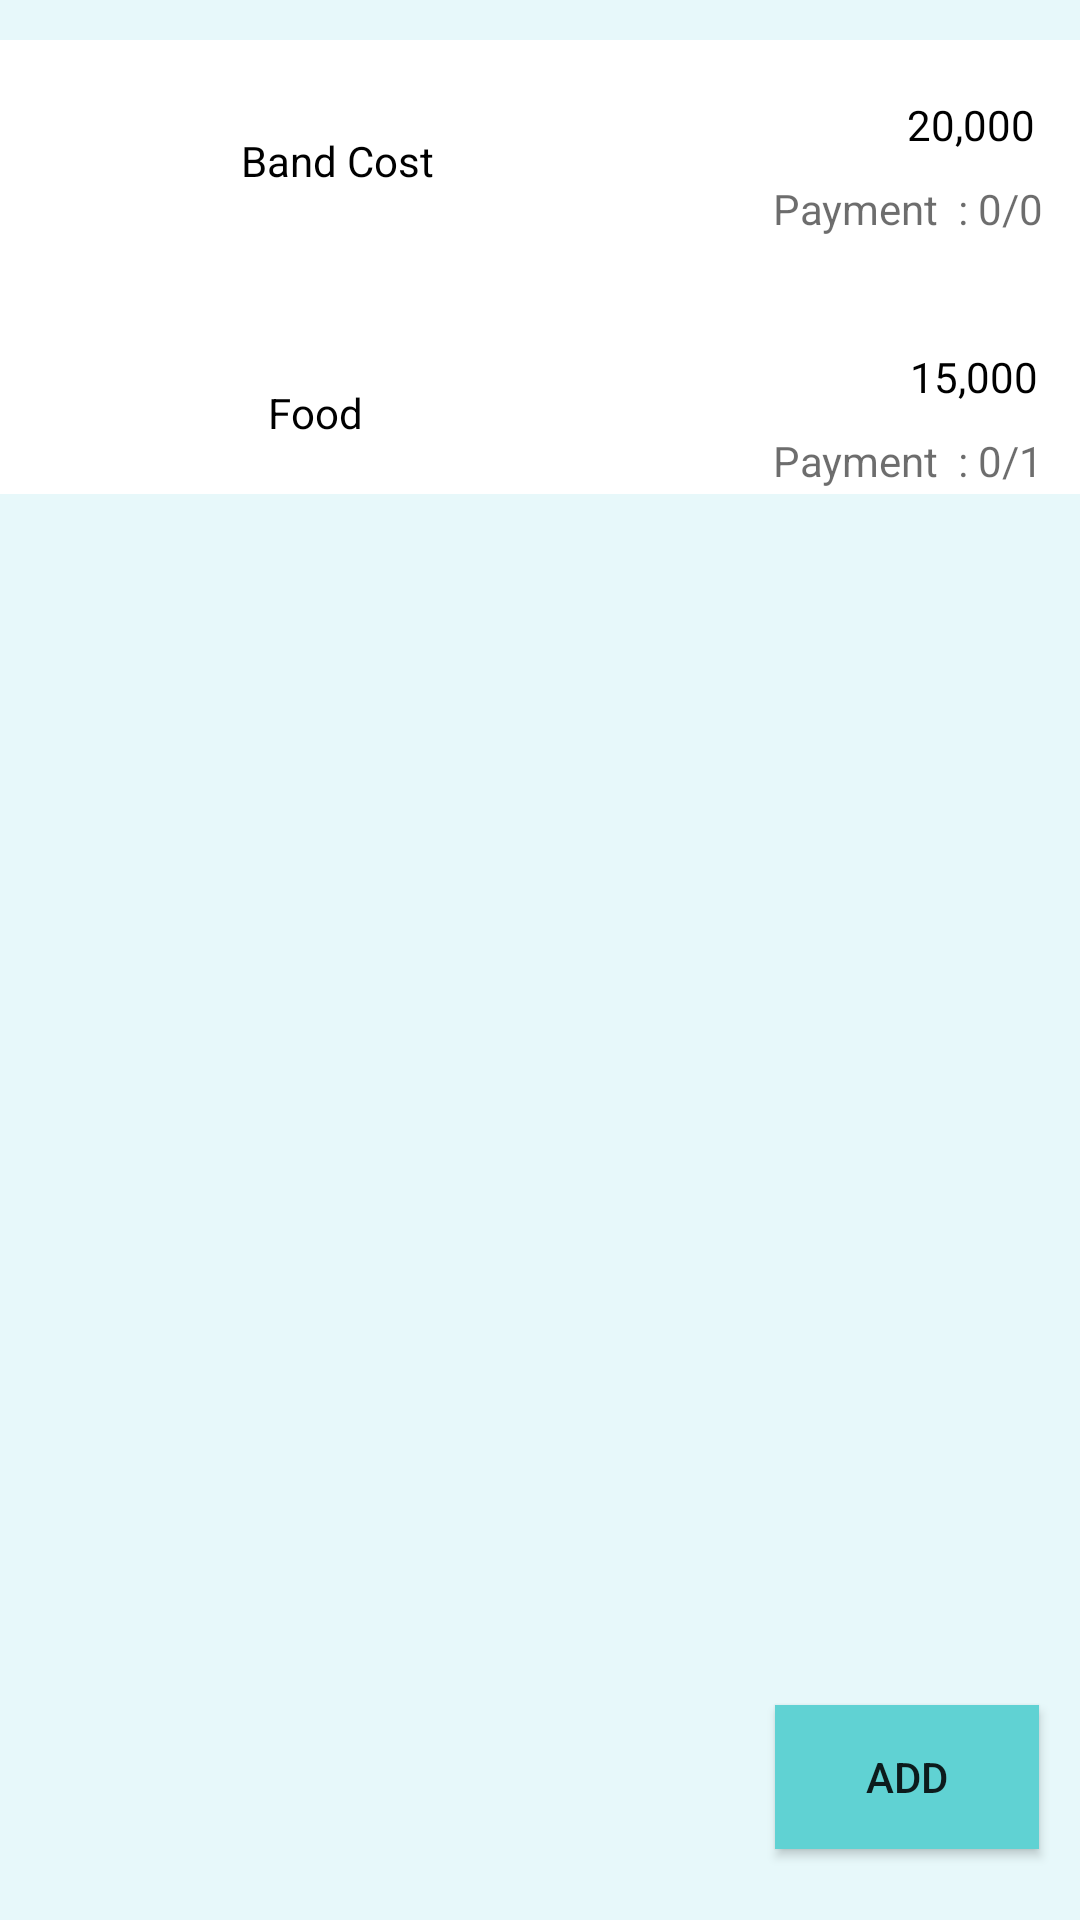

This screen was rendered from an Android layout file. Write that file and the resources it references.
<!-- AndroidManifest.xml: application theme AppTheme -->
<!-- res/layout/activity_budget.xml -->
<?xml version="1.0" encoding="utf-8"?>
<androidx.constraintlayout.widget.ConstraintLayout xmlns:android="http://schemas.android.com/apk/res/android"
    xmlns:app="http://schemas.android.com/apk/res-auto"
    xmlns:tools="http://schemas.android.com/tools"
    android:layout_width="match_parent"
    android:layout_height="match_parent"
    android:background="#e7f8fa"
    tools:context=".Budget">

    <Button
        android:id="@+id/btn2"
        android:layout_width="wrap_content"
        android:layout_height="wrap_content"
        android:background="#60d2d3"
        android:text="Add"
        app:layout_constraintBottom_toBottomOf="parent"
        app:layout_constraintEnd_toEndOf="parent"
        app:layout_constraintHorizontal_bias="0.95"
        app:layout_constraintStart_toStartOf="parent"
        app:layout_constraintTop_toTopOf="parent"
        app:layout_constraintVertical_bias="0.96" />

    <View
        android:id="@+id/view2"
        android:layout_width="401dp"
        android:layout_height="78dp"
        android:background="#ffffff"
        app:layout_constraintBottom_toBottomOf="parent"
        app:layout_constraintEnd_toEndOf="parent"
        app:layout_constraintStart_toStartOf="parent"
        app:layout_constraintTop_toTopOf="parent"
        app:layout_constraintVertical_bias="0.024" />

    <View
        android:id="@+id/view4"
        android:layout_width="401dp"
        android:layout_height="78dp"
        android:background="#ffffff"
        app:layout_constraintBottom_toBottomOf="parent"
        app:layout_constraintEnd_toEndOf="parent"
        app:layout_constraintStart_toStartOf="parent"
        app:layout_constraintTop_toTopOf="parent"
        app:layout_constraintVertical_bias="0.154" />

    <ImageView
        android:id="@+id/imageView2"
        android:layout_width="63dp"
        android:layout_height="60dp"
        app:layout_constraintBottom_toBottomOf="parent"
        app:layout_constraintEnd_toEndOf="parent"
        app:layout_constraintHorizontal_bias="0.045"
        app:layout_constraintStart_toStartOf="parent"
        app:layout_constraintTop_toTopOf="parent"
        app:layout_constraintVertical_bias="0.037"
        app:srcCompat="@drawable/concert" />

    <TextView
        android:id="@+id/textView10"
        android:layout_width="wrap_content"
        android:layout_height="wrap_content"
        android:layout_marginTop="44dp"
        android:text="Band Cost"
        android:textColor="#000000"
        app:layout_constraintEnd_toEndOf="parent"
        app:layout_constraintHorizontal_bias="0.272"
        app:layout_constraintStart_toStartOf="parent"
        app:layout_constraintTop_toTopOf="parent" />

    <TextView
        android:id="@+id/textView17"
        android:layout_width="wrap_content"
        android:layout_height="wrap_content"
        android:layout_marginTop="128dp"
        android:text="Food"
        android:textColor="#000000"
        app:layout_constraintEnd_toEndOf="parent"
        app:layout_constraintHorizontal_bias="0.272"
        app:layout_constraintStart_toStartOf="parent"
        app:layout_constraintTop_toTopOf="parent" />

    <TextView
        android:id="@+id/textView11"
        android:layout_width="wrap_content"
        android:layout_height="wrap_content"
        android:layout_marginTop="32dp"
        android:text="20,000"
        android:textColor="#000000"
        app:layout_constraintEnd_toEndOf="parent"
        app:layout_constraintHorizontal_bias="0.953"
        app:layout_constraintStart_toStartOf="parent"
        app:layout_constraintTop_toTopOf="parent" />

    <TextView
        android:id="@+id/textView18"
        android:layout_width="wrap_content"
        android:layout_height="wrap_content"
        android:layout_marginTop="116dp"
        android:text="15,000"
        android:textColor="#000000"
        app:layout_constraintEnd_toEndOf="parent"
        app:layout_constraintHorizontal_bias="0.956"
        app:layout_constraintStart_toStartOf="parent"
        app:layout_constraintTop_toTopOf="parent" />

    <TextView
        android:id="@+id/textView16"
        android:layout_width="wrap_content"
        android:layout_height="wrap_content"
        android:layout_marginTop="60dp"
        android:text="Payment  : 0/0"
        android:textColor="#92000000"
        app:layout_constraintEnd_toEndOf="parent"
        app:layout_constraintHorizontal_bias="0.956"
        app:layout_constraintStart_toStartOf="parent"
        app:layout_constraintTop_toTopOf="parent" />

    <TextView
        android:id="@+id/textView19"
        android:layout_width="wrap_content"
        android:layout_height="wrap_content"
        android:layout_marginTop="144dp"
        android:text="Payment  : 0/1"
        android:textColor="#92000000"
        app:layout_constraintEnd_toEndOf="parent"
        app:layout_constraintHorizontal_bias="0.956"
        app:layout_constraintStart_toStartOf="parent"
        app:layout_constraintTop_toTopOf="parent" />

    <ImageView
        android:id="@+id/imageView3"
        android:layout_width="66dp"
        android:layout_height="61dp"
        app:layout_constraintBottom_toBottomOf="parent"
        app:layout_constraintEnd_toEndOf="parent"
        app:layout_constraintHorizontal_bias="0.046"
        app:layout_constraintStart_toStartOf="parent"
        app:layout_constraintTop_toTopOf="parent"
        app:layout_constraintVertical_bias="0.161"
        app:srcCompat="@drawable/cook" />
</androidx.constraintlayout.widget.ConstraintLayout>
<!-- resources referenced by this layout -->
<resources>
  <style name="AppTheme" parent="Theme.AppCompat.Light.DarkActionBar">
          
          <item name="colorPrimary">@color/colorPrimary</item>
          <item name="colorPrimaryDark">@color/colorPrimaryDark</item>
          <item name="colorAccent">@color/colorAccent</item>
      </style>
  <!-- not gathered from this repository: default colours our renderer supplied (Android Studio template values) -->
  <color name="colorPrimary">#FF6200EE</color>
  <color name="colorPrimaryDark">#FF3700B3</color>
  <color name="colorAccent">#FF03DAC5</color>
</resources>
